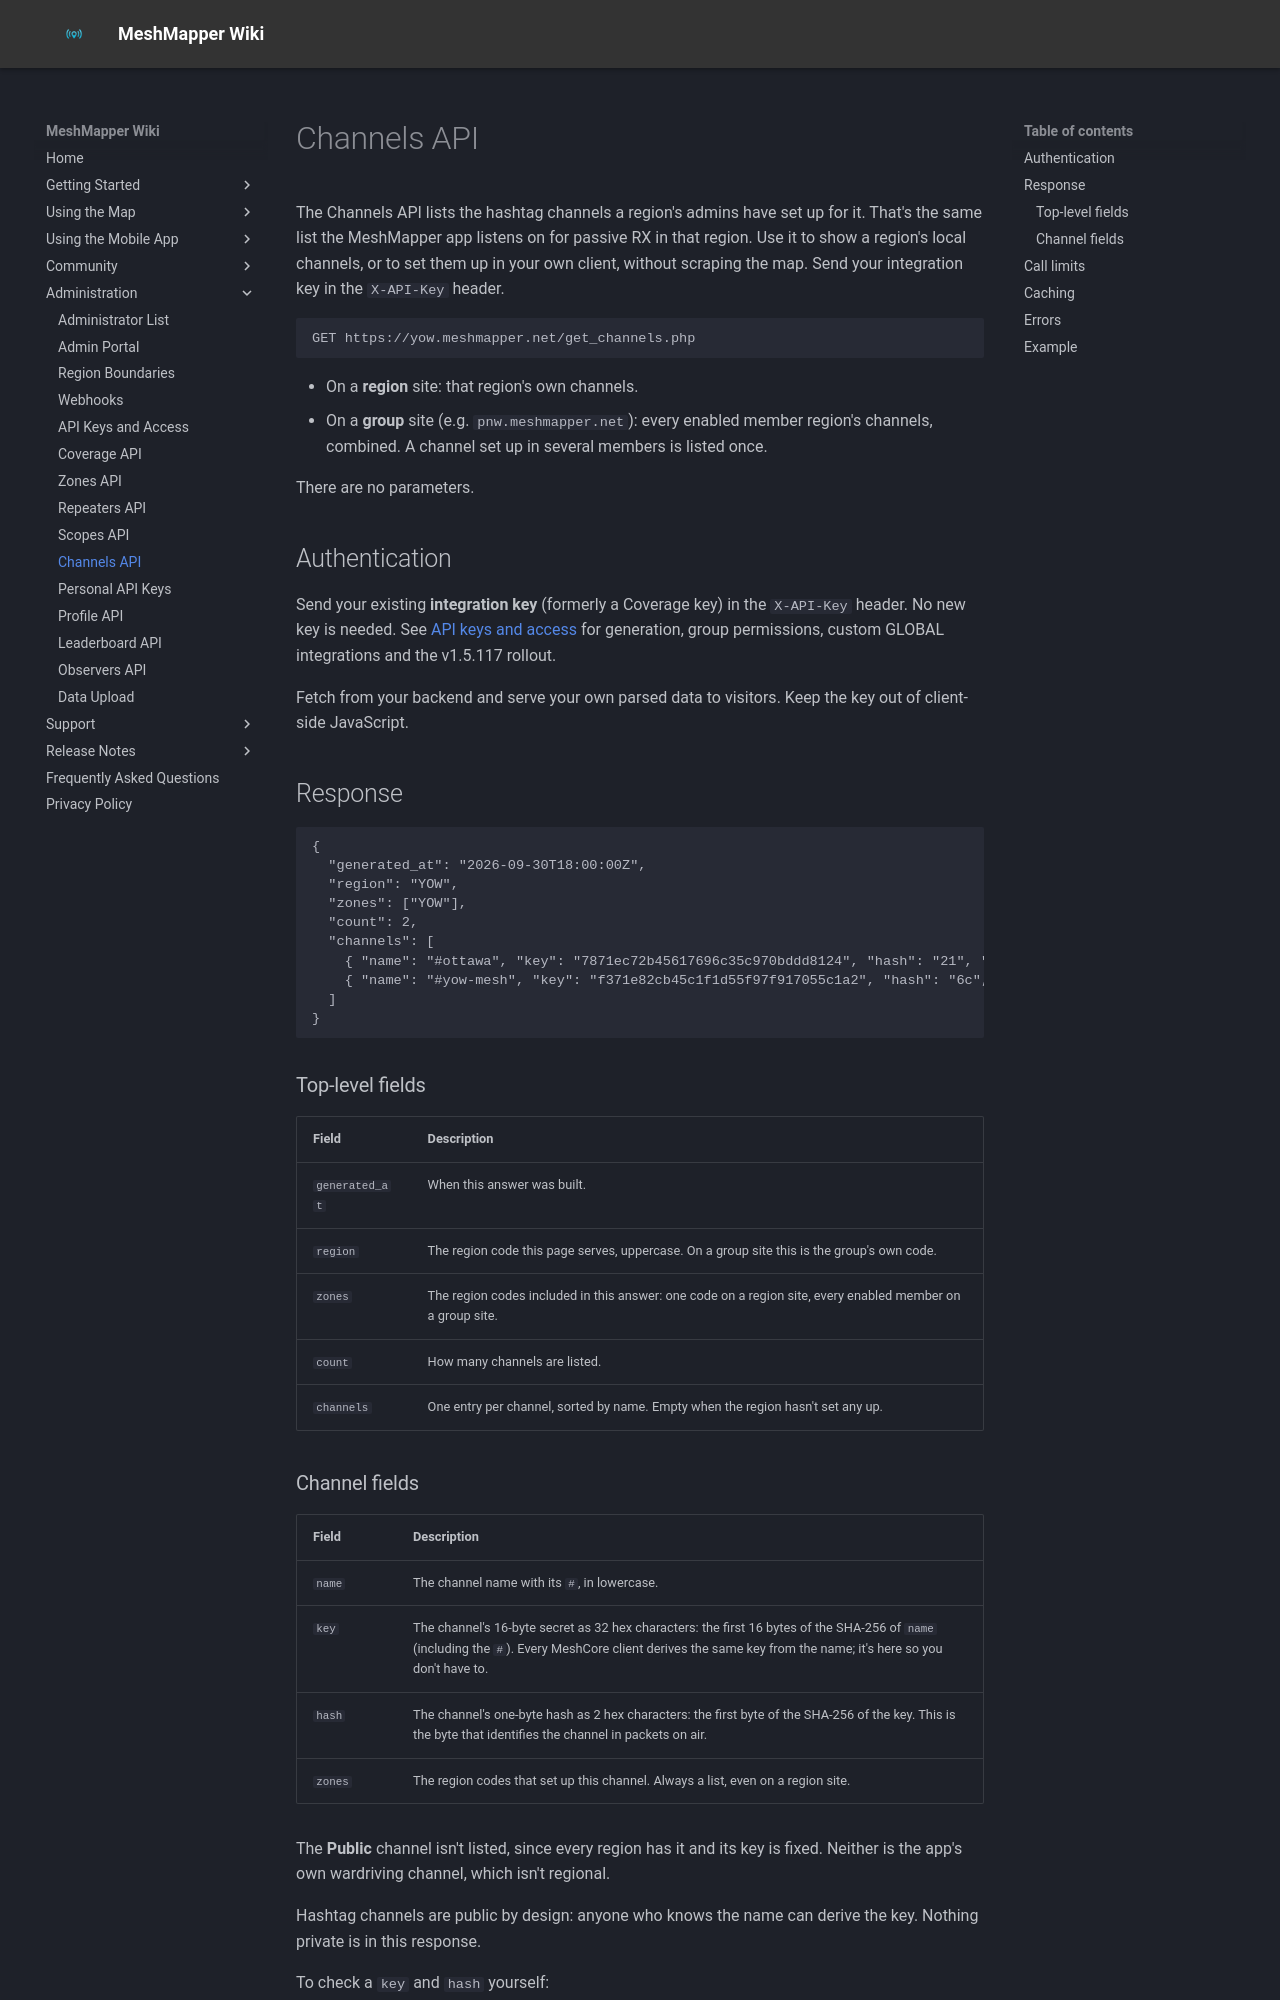

repository: MeshMapper/MeshMapper_Wiki · page: channels-api/index.html · generator: mkdocs

# Channels API

The Channels API lists the hashtag channels a region's admins have set up for it. That's the same list the MeshMapper app listens on for passive RX in that region. Use it to show a region's local channels, or to set them up in your own client, without scraping the map. Send your integration key in the `X-API-Key` header.

```
GET https://yow.meshmapper.net/get_channels.php
```

- On a **region** site: that region's own channels.
- On a **group** site (e.g. `pnw.meshmapper.net`): every enabled member region's channels, combined. A channel set up in several members is listed once.

There are no parameters.

## Authentication

Send your existing **integration key** (formerly a Coverage key) in the `X-API-Key` header. No new key is needed. See [API keys and access](api-keys.md) for generation, group permissions, custom GLOBAL integrations and the v1.5.117 rollout.

Fetch from your backend and serve your own parsed data to visitors. Keep the key out of client-side JavaScript.

## Response

```json
{
  "generated_at": "2026-09-30T18:00:00Z",
  "region": "YOW",
  "zones": ["YOW"],
  "count": 2,
  "channels": [
    { "name": "#ottawa", "key": "7871ec72b45617696c35c970bddd8124", "hash": "21", "zones": ["YOW"] },
    { "name": "#yow-mesh", "key": "f371e82cb45c1f1d55f97f917055c1a2", "hash": "6c", "zones": ["YOW"] }
  ]
}
```

### Top-level fields

| Field | Description |
| --- | --- |
| `generated_at` | When this answer was built. |
| `region` | The region code this page serves, uppercase. On a group site this is the group's own code. |
| `zones` | The region codes included in this answer: one code on a region site, every enabled member on a group site. |
| `count` | How many channels are listed. |
| `channels` | One entry per channel, sorted by name. Empty when the region hasn't set any up. |
